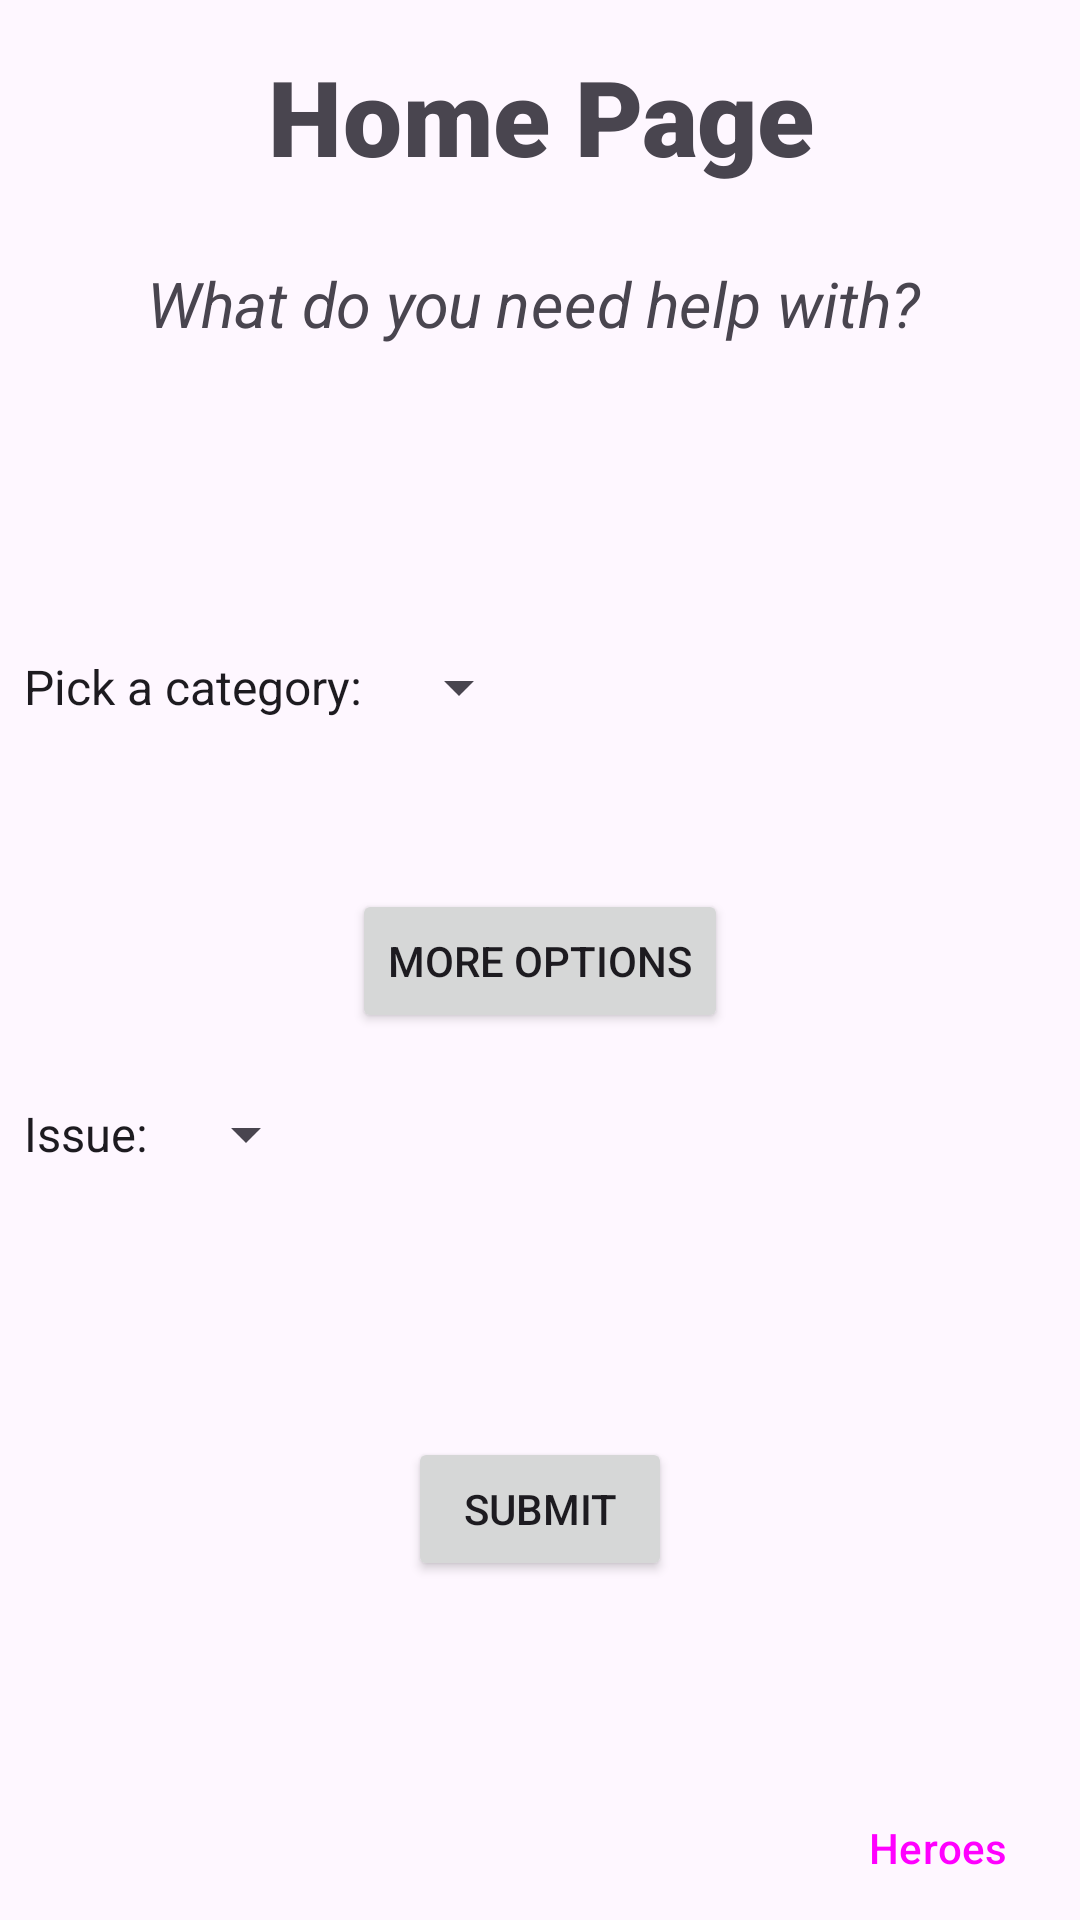

This screen was rendered from an Android layout file. Write that file and the resources it references.
<!-- AndroidManifest.xml: application theme Theme.ComQuest -->
<!-- res/layout/activity_home_page.xml -->
<?xml version="1.0" encoding="utf-8"?>
<LinearLayout xmlns:android="http://schemas.android.com/apk/res/android"
    xmlns:app="http://schemas.android.com/apk/res-auto"
    xmlns:tools="http://schemas.android.com/tools"
    android:layout_width="match_parent"
    android:layout_height="match_parent"
    android:layout_margin="15dp"
    android:orientation="vertical"
    tools:context=".util.homePage">

    <LinearLayout
        android:layout_width="match_parent"
        android:layout_height="match_parent"
        android:layout_weight="1"
        android:orientation="horizontal">

        <TextView
            android:id="@+id/final__home_comquest"
            android:layout_width="wrap_content"
            android:layout_height="78dp"
            android:layout_weight="1"
            android:fontFamily="sans-serif-black"
            android:gravity="center"
            android:scaleX="2.5"
            android:scaleY="2.5"
            android:text="Home Page"
            android:textStyle="bold" />

    </LinearLayout>

    <LinearLayout
        android:layout_width="match_parent"
        android:layout_height="match_parent"
        android:layout_weight="1"
        android:orientation="horizontal">

        <TextView
            android:id="@+id/final_home_need_help"
            android:layout_width="wrap_content"
            android:layout_height="wrap_content"
            android:layout_weight="1"
            android:gravity="center_horizontal"
            android:scaleX="1.5"
            android:scaleY="1.5"
            android:text="What do you need help with? "
            android:textAllCaps="false"
            android:textStyle="italic" />

    </LinearLayout>

    <LinearLayout
        android:layout_width="match_parent"
        android:layout_height="match_parent"
        android:layout_weight="1"
        android:gravity="center|left"
        android:orientation="horizontal">

        <Spinner
            android:id="@+id/spinner2"
            android:layout_width="wrap_content"
            android:layout_height="wrap_content"
            android:layout_weight="0"
            android:entries="@array/issue"
            android:spinnerMode="dropdown" />

    </LinearLayout>

    <LinearLayout
        android:layout_width="match_parent"
        android:layout_height="match_parent"
        android:layout_weight="1"
        android:gravity="center"
        android:orientation="horizontal">

        <Button
            android:id="@+id/refButton"
            android:layout_width="wrap_content"
            android:layout_height="wrap_content"
            android:layout_weight="0"
            android:text="More Options" />
    </LinearLayout>

    <LinearLayout
        android:layout_width="match_parent"
        android:layout_height="match_parent"
        android:layout_weight="1"
        android:orientation="horizontal">

        <Spinner
            android:id="@+id/spinner3"
            android:layout_width="wrap_content"
            android:layout_height="wrap_content"
            android:layout_weight="0"
            android:entries="@array/blank"
            android:visibility="visible" />

        <Spinner
            android:id="@+id/spinner4"
            android:layout_width="match_parent"
            android:layout_height="wrap_content"
            android:layout_weight="1"
            android:entries="@array/car"
            android:visibility="gone" />

        <Spinner
            android:id="@+id/spinner5"
            android:layout_width="match_parent"
            android:layout_height="wrap_content"
            android:layout_weight="1"
            android:entries="@array/house"
            android:visibility="gone" />

        <Spinner
            android:id="@+id/spinner6"
            android:layout_width="match_parent"
            android:layout_height="wrap_content"
            android:layout_weight="1"
            android:entries="@array/yard"
            android:visibility="gone" />

        <Spinner
            android:id="@+id/spinner7"
            android:layout_width="match_parent"
            android:layout_height="wrap_content"
            android:layout_weight="1"
            android:entries="@array/computer"
            android:visibility="gone" />
    </LinearLayout>

    <LinearLayout
        android:layout_width="match_parent"
        android:layout_height="match_parent"
        android:layout_weight="1"
        android:gravity="center"
        android:orientation="horizontal">

        <Button
            android:id="@+id/home_submit"
            android:layout_width="wrap_content"
            android:layout_height="wrap_content"
            android:layout_weight="0"
            android:text="Submit"
            android:visibility="visible" />

    </LinearLayout>

    <LinearLayout
        android:layout_width="match_parent"
        android:layout_height="match_parent"
        android:layout_weight="1"
        android:gravity="bottom|right"
        android:orientation="horizontal">

        <Button
            android:id="@+id/home_hero"
            style="@style/Widget.Material3.Button"
            android:layout_width="wrap_content"
            android:layout_height="wrap_content"
            android:layout_weight="0"
            android:backgroundTint="#8BC34A"
            android:text="Heroes" />
    </LinearLayout>

</LinearLayout>
<!-- resources referenced by this layout -->
<resources>
  <string-array name="blank">
          <item>Issue: </item>
      </string-array>
  <string-array name="car">
          <item>Issue: </item>
          <item>Engine</item>
          <item>AC/Heat</item>
          <item>Oil</item>
          <item>Wash</item>
      </string-array>
  <string-array name="computer">
          <item>Issue: </item>
          <item>Repair PC</item>
          <item>Build PC</item>
          <item>Install Parts</item>
      </string-array>
  <string-array name="house">
          <item>Issue: </item>
          <item>Pets</item>
          <item>AC/Heat</item>
          <item>Clean</item>
          <item>Appliances</item>
      </string-array>
  <string-array name="issue">
          <item>Pick a category: </item>
          <item>Car</item>
          <item>House</item>
          <item>Yard</item>
          <item>Computer</item>
      </string-array>
  <string-array name="yard">
          <item>Issue: </item>
          <item>Mow Lawn</item>
          <item>Power Wash</item>
          <item>Garden</item>
      </string-array>
  <style name="Theme.ComQuest" parent="Base.Theme.ComQuest" />
  <style name="Base.Theme.ComQuest" parent="Theme.Material3.DayNight">
          
          
      </style>
</resources>
